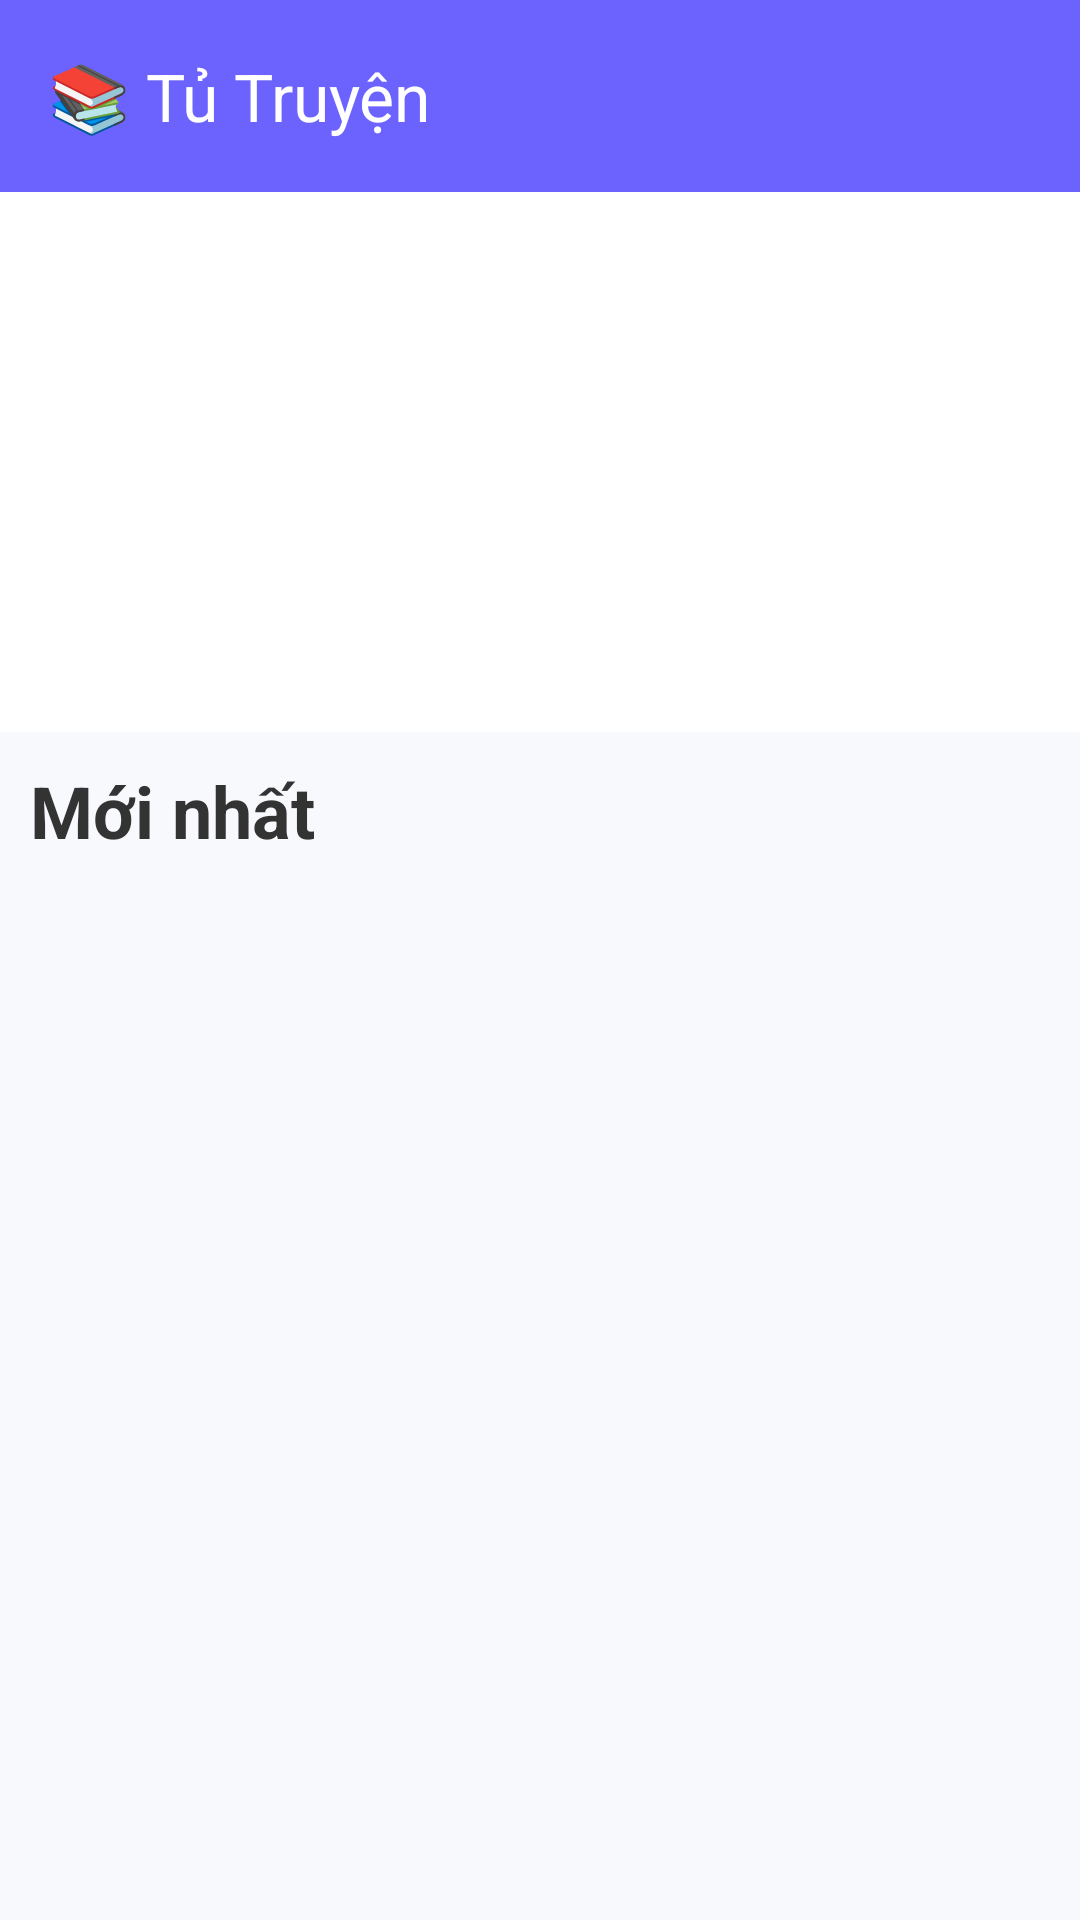

Here is an Android app screen rendered from its layout file. Give the layout XML and the strings, colors and styles it references.
<!-- AndroidManifest.xml: application theme Theme.UngDungDocTruyen -->
<!-- res/layout/activity_main.xml -->
<?xml version="1.0" encoding="utf-8"?>
<LinearLayout xmlns:android="http://schemas.android.com/apk/res/android"
    xmlns:app="http://schemas.android.com/apk/res-auto"
    xmlns:tools="http://schemas.android.com/tools"
    android:layout_width="match_parent"
    android:layout_height="match_parent"
    tools:context=".MainActivity">

    <androidx.drawerlayout.widget.DrawerLayout
        android:id="@+id/drawerlayout"
        android:layout_width="match_parent"
        android:layout_height="match_parent">

        <LinearLayout
            android:orientation="vertical"
            android:background="#F8F9FD"
            android:layout_width="match_parent"
            android:layout_height="match_parent">

            <androidx.appcompat.widget.Toolbar
                android:id="@+id/toolbarmanhinhchinh"
                android:layout_width="match_parent"
                android:layout_height="?attr/actionBarSize"
                android:background="#6C63FF"
                app:title="📚 Tủ Truyện"
                app:titleTextColor="#FFFFFF"
                android:elevation="4dp"/>

            <ViewFlipper
                android:id="@+id/viewflipper"
                android:layout_width="match_parent"
                android:layout_height="180dp"
                android:background="#FFFFFF"/>

            <LinearLayout
                android:layout_width="match_parent"
                android:layout_height="match_parent"
                android:orientation="vertical"
                android:padding="10dp">

                <TextView
                    android:layout_width="wrap_content"
                    android:layout_height="wrap_content"
                    android:text="Mới nhất"
                    android:textColor="#333333"
                    android:textStyle="bold"
                    android:textSize="24sp"
                    android:paddingBottom="8dp"/>

                <androidx.recyclerview.widget.RecyclerView
                    android:id="@+id/recyclerViewNew"
                    android:layout_width="match_parent"
                    android:layout_height="wrap_content"
                    android:clipToPadding="false"
                    android:padding="5dp"
                    android:scrollbars="vertical"/>
            </LinearLayout>

        </LinearLayout>

        <com.google.android.material.navigation.NavigationView
            android:id="@+id/navigationView"
            android:layout_width="300dp"
            android:layout_height="match_parent"
            android:layout_gravity="start"
            android:background="#FFFFFF"
            app:elevation="8dp">

            <LinearLayout
                android:layout_width="match_parent"
                android:layout_height="match_parent"
                android:orientation="vertical">

                <LinearLayout
                    android:layout_width="match_parent"
                    android:layout_height="150dp"
                    android:background="#6C63FF"
                    android:gravity="center"
                    android:orientation="vertical">

                    <TextView
                        android:layout_width="wrap_content"
                        android:layout_height="wrap_content"
                        android:text="📚 Tủ Truyện"
                        android:textColor="#FFFFFF"
                        android:textSize="24sp"
                        android:textStyle="bold"/>

                    <TextView
                        android:layout_width="wrap_content"
                        android:layout_height="wrap_content"
                        android:text="Kho truyện dành cho bạn"
                        android:textColor="#EAEAEA"
                        android:textSize="14sp"/>
                </LinearLayout>

                <ListView
                    android:id="@+id/listviewthongtin"
                    android:layout_width="match_parent"
                    android:layout_height="120dp"/>

                <ListView
                    android:id="@+id/listviewmanhinhchinh"
                    android:layout_width="match_parent"
                    android:layout_height="wrap_content"/>
            </LinearLayout>

        </com.google.android.material.navigation.NavigationView>

    </androidx.drawerlayout.widget.DrawerLayout>

</LinearLayout>
<!-- resources referenced by this layout -->
<resources>
  <style name="Theme.UngDungDocTruyen" parent="Base.Theme.UngDungDocTruyen" />
  <style name="Base.Theme.UngDungDocTruyen" parent="Theme.Material3.DayNight.NoActionBar">
          
          
      </style>
</resources>
